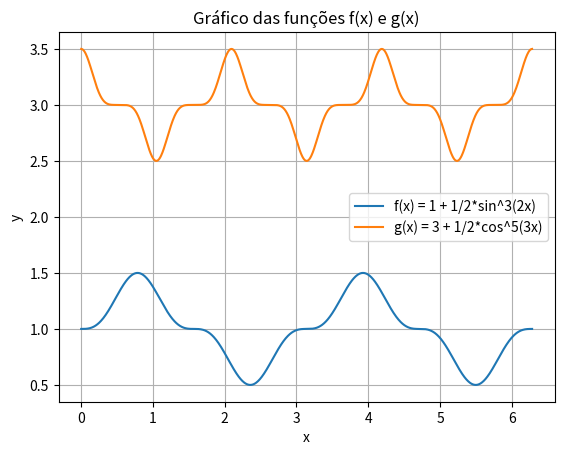

Write the Python code that produced this figure.
import numpy as np
import matplotlib.pyplot as plt

def f(x):
    return 1 + 0.5 * np.sin(2*x)**3

def g(x):
    return 3 + 0.5 * np.cos(3*x)**5

intervalo = np.linspace(0, 2 * np.pi, 1000)

y_fx = f(intervalo)
y_gx = g(intervalo)



plt.plot(intervalo, y_fx, label="f(x) = 1 + 1/2*sin^3(2x)")
plt.plot(intervalo, y_gx, label="g(x) = 3 + 1/2*cos^5(3x)")
plt.xlabel('x')
plt.ylabel('y')
plt.title('Gráfico das funções f(x) e g(x)')
plt.legend()
plt.grid(True)
plt.show()